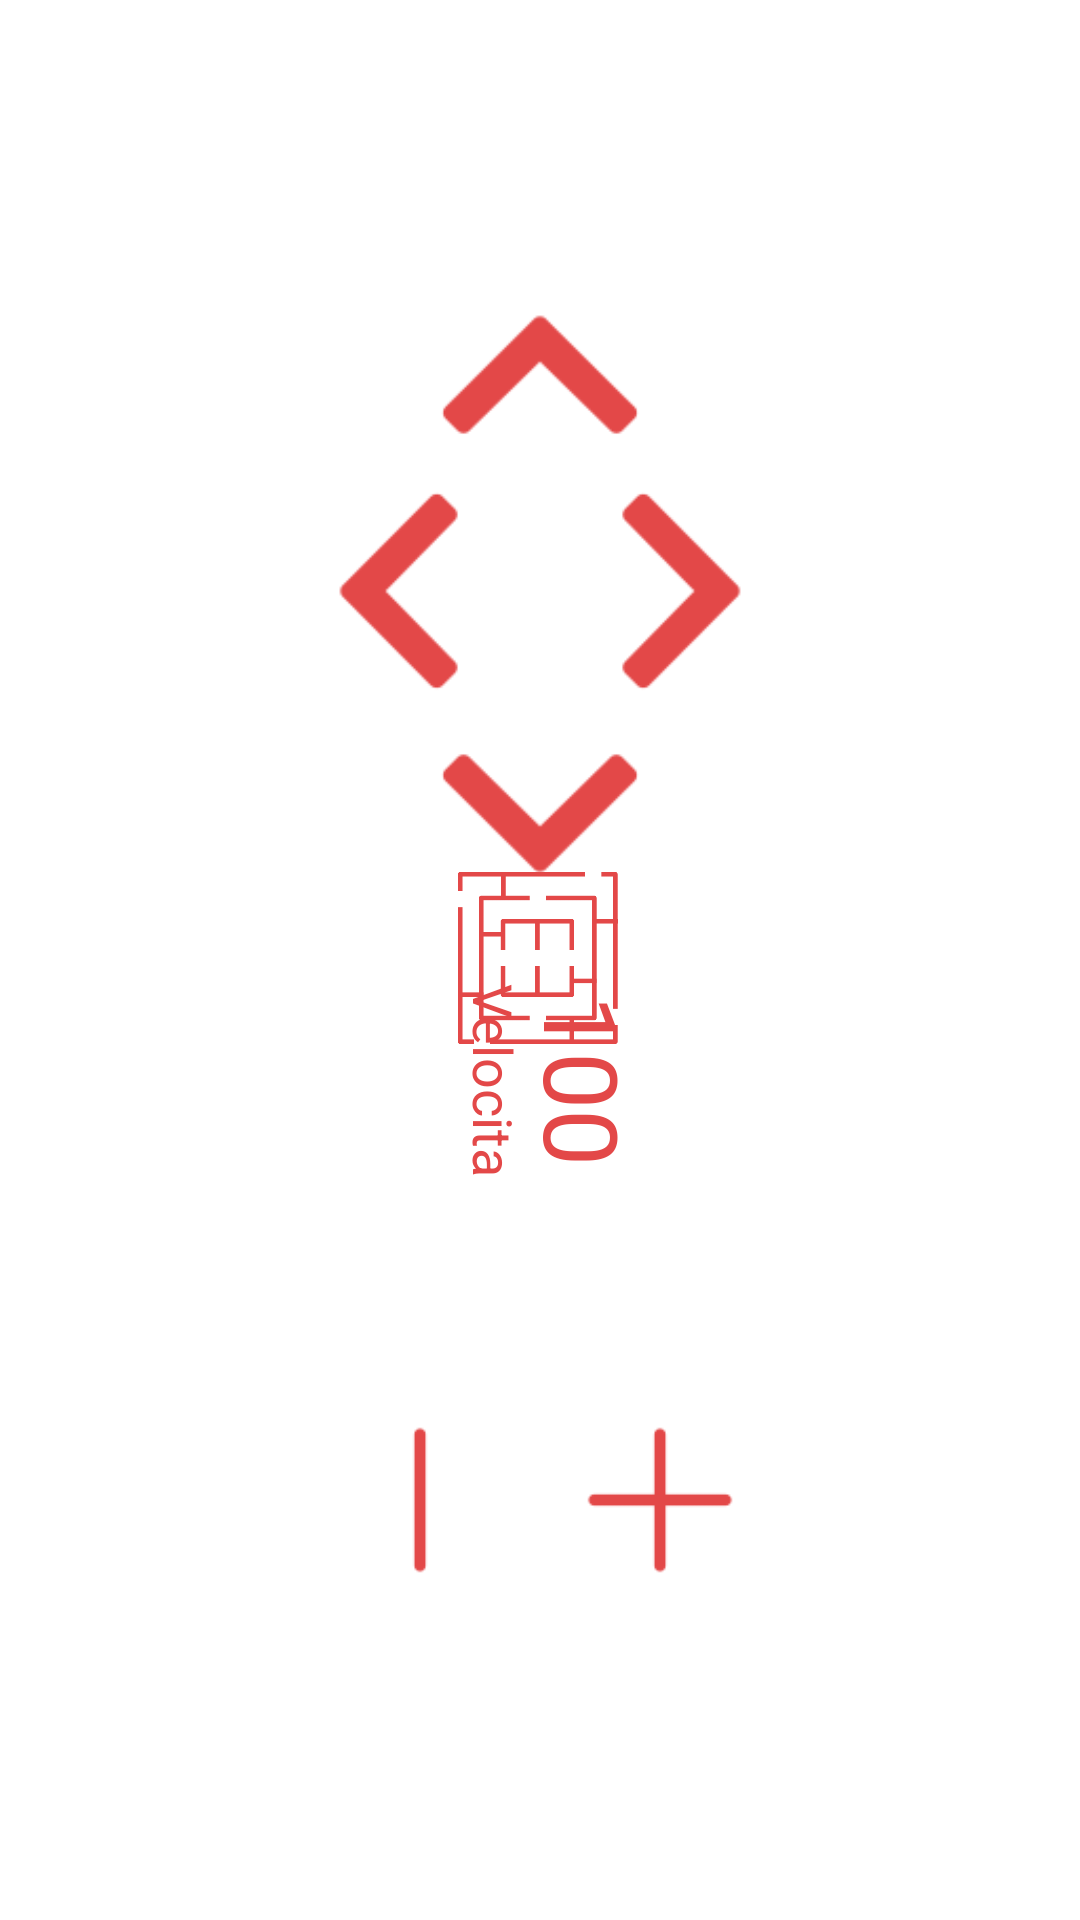

Reconstruct the res/layout file that produces this screen, plus the resources it refers to.
<!-- AndroidManifest.xml: application theme Theme.Maze -->
<!-- res/layout/activity_joystick.xml -->
<?xml version="1.0" encoding="utf-8"?>
<androidx.constraintlayout.widget.ConstraintLayout xmlns:android="http://schemas.android.com/apk/res/android"
    xmlns:app="http://schemas.android.com/apk/res-auto"
    xmlns:tools="http://schemas.android.com/tools"
    android:layout_width="match_parent"
    android:layout_height="match_parent"
    android:background="@drawable/layout_bg"
    android:backgroundTint="#FFFFFF"
    tools:context=".JoystickActivity">

    <ImageView
        android:id="@+id/btnLight"
        android:layout_width="60dp"
        android:layout_height="60dp"
        app:layout_constraintBottom_toBottomOf="parent"
        app:layout_constraintEnd_toEndOf="parent"
        app:layout_constraintHorizontal_bias="0.498"
        app:layout_constraintStart_toStartOf="parent"
        app:layout_constraintTop_toTopOf="parent"
        app:layout_constraintVertical_bias="0.499"
        app:srcCompat="@drawable/mazelogojoy" />

    <ImageView
        android:id="@+id/btnNorth"
        android:layout_width="70dp"
        android:layout_height="70dp"
        android:layout_marginTop="162dp"
        android:layout_marginEnd="100dp"
        app:layout_constraintEnd_toEndOf="parent"
        app:layout_constraintTop_toTopOf="parent"
        app:srcCompat="@drawable/comandonord" />

    <ImageView
        android:id="@+id/btnSouth"
        android:layout_width="70dp"
        android:layout_height="70dp"
        android:layout_marginStart="100dp"
        android:layout_marginTop="162dp"
        app:layout_constraintStart_toStartOf="parent"
        app:layout_constraintTop_toTopOf="parent"
        app:srcCompat="@drawable/comandosud" />

    <ImageView
        android:id="@+id/btnWest"
        android:layout_width="70dp"
        android:layout_height="70dp"
        android:layout_marginStart="170dp"
        android:layout_marginTop="92dp"
        android:layout_marginEnd="170dp"
        app:layout_constraintEnd_toEndOf="parent"
        app:layout_constraintStart_toStartOf="parent"
        app:layout_constraintTop_toTopOf="parent"
        app:srcCompat="@drawable/comandoovest" />

    <ImageView
        android:id="@+id/btnEast"
        android:layout_width="70dp"
        android:layout_height="70dp"
        android:layout_marginStart="170dp"
        android:layout_marginTop="72dp"
        android:layout_marginEnd="170dp"
        app:layout_constraintEnd_toEndOf="parent"
        app:layout_constraintStart_toStartOf="parent"
        app:layout_constraintTop_toBottomOf="@+id/btnWest"
        app:srcCompat="@drawable/comandoest" />

    <TextView
        android:id="@+id/velocitatxt"
        android:layout_width="60dp"
        android:layout_height="160dp"
        android:layout_marginBottom="200dp"
        android:gravity="center|center_horizontal|center_vertical"
        android:rotation="90"
        android:text="100"
        android:textColor="#E34848"
        android:textSize="34sp"
        app:layout_constraintBottom_toBottomOf="parent"
        app:layout_constraintEnd_toEndOf="parent"
        app:layout_constraintHorizontal_bias="0.549"
        app:layout_constraintStart_toStartOf="parent" />

    <TextView
        android:id="@+id/velocitatxt2"
        android:layout_width="81dp"
        android:layout_height="160dp"
        android:layout_marginBottom="200dp"
        android:gravity="center|center_horizontal|center_vertical"
        android:rotation="90"
        android:text="Velocita"
        android:textColor="#E34848"
        android:textSize="18sp"
        app:layout_constraintBottom_toBottomOf="parent"
        app:layout_constraintEnd_toEndOf="parent"
        app:layout_constraintHorizontal_bias="0.445"
        app:layout_constraintStart_toStartOf="parent" />

    <ImageView
        android:id="@+id/btnMinus"
        android:layout_width="60dp"
        android:layout_height="60dp"
        android:layout_marginStart="110dp"
        android:layout_marginBottom="110dp"
        app:layout_constraintBottom_toBottomOf="parent"
        app:layout_constraintStart_toStartOf="parent"
        app:srcCompat="@drawable/minus" />

    <ImageView
        android:id="@+id/btnPlus"
        android:layout_width="60dp"
        android:layout_height="60dp"
        android:layout_marginEnd="110dp"
        android:layout_marginBottom="110dp"
        app:layout_constraintBottom_toBottomOf="parent"
        app:layout_constraintEnd_toEndOf="parent"
        app:srcCompat="@drawable/plus" />

</androidx.constraintlayout.widget.ConstraintLayout>
<!-- resources referenced by this layout -->
<resources>
  <!-- drawable comandoest: png bitmap (drawable, 2148 bytes) -->
  <!-- drawable comandonord: png bitmap (drawable, 2994 bytes) -->
  <!-- drawable comandoovest: png bitmap (drawable, 2999 bytes) -->
  <!-- drawable comandosud: png bitmap (drawable, 3199 bytes) -->
  <!-- drawable mazelogojoy: png bitmap (drawable, 8051 bytes) -->
  <!-- drawable minus: png bitmap (drawable, 1200 bytes) -->
  <!-- drawable plus: png bitmap (drawable, 718 bytes) -->
  <style name="Theme.Maze" parent="Theme.MaterialComponents.DayNight.DarkActionBar">
          
          <item name="colorPrimary">@color/white</item>
          <item name="colorPrimaryDark">@color/white</item>
          <item name="colorPrimaryVariant">@color/white</item>
          <item name="colorOnPrimary">@color/white</item>
          
          <item name="colorSecondary">@color/teal_200</item>
          <item name="colorSecondaryVariant">@color/teal_700</item>
          <item name="colorOnSecondary">@color/white</item>
          
          <item name="android:statusBarColor" tools:targetApi="l">?attr/colorPrimaryVariant</item>
          
          <item name="android:navigationBarColor" tools:targetApi="21">@android:color/white</item>
  
      </style>
  <color name="white">#FFFFFFFF</color>
  <color name="teal_200">#FF03DAC5</color>
  <color name="teal_700">#FF018786</color>
</resources>
